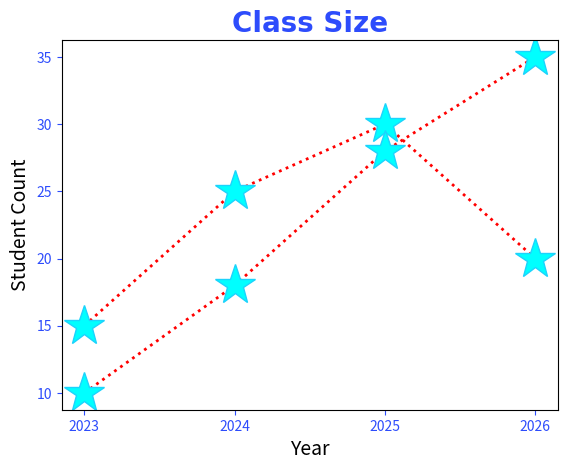

This figure's Python source:
import matplotlib.pyplot as plt
import numpy as np

x = np.array([2023, 2024, 2025, 2026])
y1 = np.array([15, 25, 30, 20])
y2 = np.array([10, 18, 28, 35])

style = {
    "marker": "*",
    "markersize": 30,
    "markerfacecolor": "cyan",
    "markeredgecolor": "#1cd3fc",
    "linestyle": "dotted",
    "linewidth": 2,
    "color": "red"
}

plt.title("Class Size", fontsize=20,
          family="Arial",
          fontweight="bold",
          color="#2d4cfc")

plt.xlabel("Year", fontsize=14)
plt.ylabel("Student Count", fontsize=14)

plt.tick_params(axis="both",
                colors="#2d4cfc")

plt.plot(x, y1, **style)
plt.plot(x, y2, **style)
plt.xticks(x) # returns (locations, labels)
plt.show()
